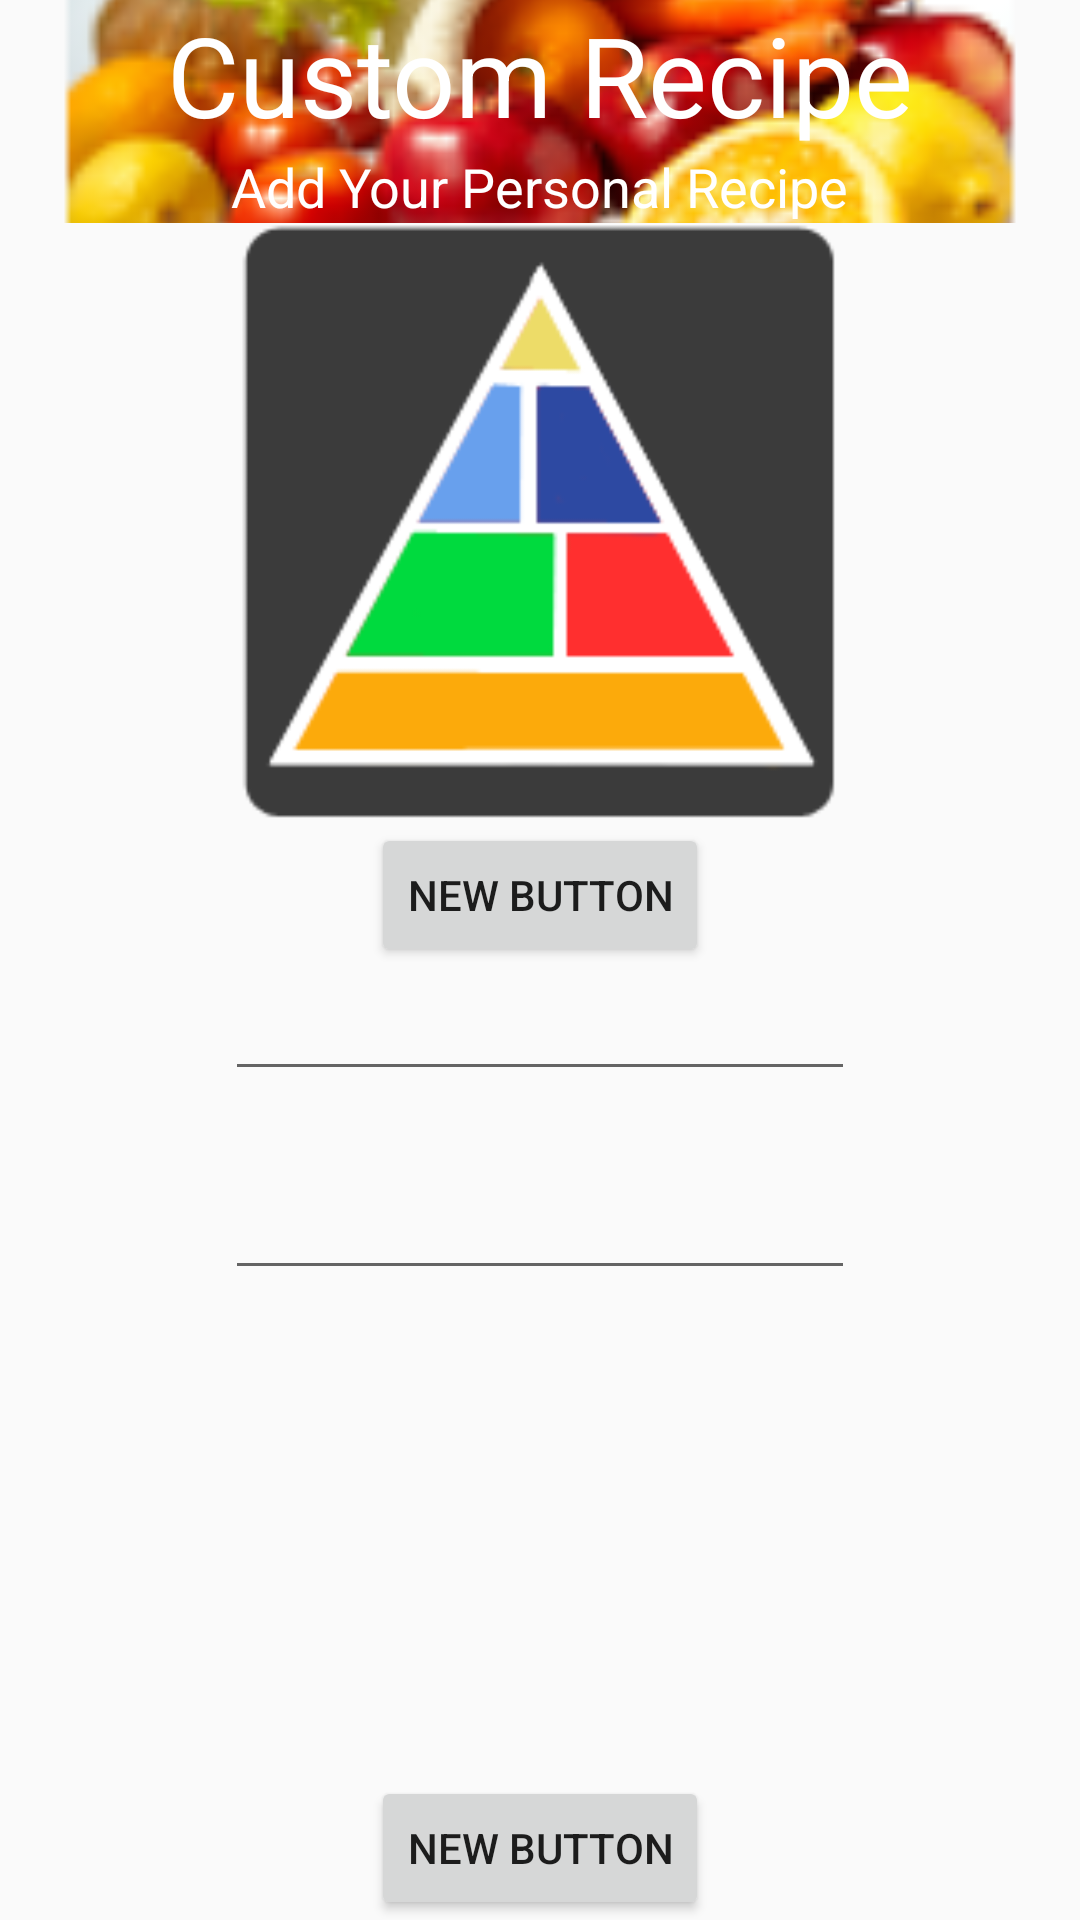

Produce the Android XML layout that renders to this screen, including the resource entries it uses.
<!-- AndroidManifest.xml: application theme AppTheme -->
<!-- res/layout/activity_camera.xml -->
<FrameLayout xmlns:android="http://schemas.android.com/apk/res/android"
    xmlns:tools="http://schemas.android.com/tools"
    android:id="@+id/container"
    android:layout_width="match_parent"
    android:layout_height="match_parent"
    tools:context="david.com.healthyhankering.CameraActivity"
    tools:ignore="MergeRootFrame" >

    <RelativeLayout
        android:layout_width="fill_parent"
        android:layout_height="fill_parent"
        android:layout_gravity="center_horizontal|bottom">

        <ImageView
            android:layout_width="fill_parent"
            android:layout_height="wrap_content"
            android:id="@+id/imageView5"
            android:layout_alignParentTop="true"
            android:layout_centerHorizontal="true"
            android:src="@drawable/fruit"
            android:scaleType="centerCrop"
            android:layout_alignBottom="@+id/addSubLabel" />

        <ImageView
            android:layout_width="200dp"
            android:layout_height="200dp"
            android:id="@+id/customImage"
            android:src="@drawable/healthy_hankering_logo"
            android:layout_below="@+id/imageView5"
            android:layout_alignParentLeft="true"
            android:layout_alignParentStart="true"
            android:layout_alignParentRight="true"
            android:layout_alignParentEnd="true"
            android:longClickable="false" />

        <TextView
            android:id="@+id/addSubLabel"
            android:layout_width="wrap_content"
            android:layout_height="wrap_content"
            android:layout_alignParentTop="true"
            android:layout_centerHorizontal="true"
            android:layout_gravity="center_horizontal|top"
            android:paddingTop="50dp"
            android:text="@string/addSubLabel"
            android:textAppearance="?android:attr/textAppearanceMedium"
            android:textAlignment="textStart"
            android:textColor="@android:color/white"
            android:autoText="false" />

        <Button
            android:layout_width="wrap_content"
            android:layout_height="wrap_content"
            android:text="New Button"
            android:id="@+id/cameraButton"
            android:layout_below="@+id/customImage"
            android:layout_centerHorizontal="true" />

        <Button
            android:layout_width="wrap_content"
            android:layout_height="wrap_content"
            android:text="New Button"
            android:id="@+id/submitCustom"
            android:layout_alignParentBottom="true"
            android:layout_centerHorizontal="true"
            android:layout_gravity="center_horizontal|bottom" />

        <TextView
            android:id="@+id/addLabel"
            android:layout_width="wrap_content"
            android:layout_height="wrap_content"
            android:layout_alignParentTop="true"
            android:layout_centerHorizontal="true"
            android:layout_gravity="center_horizontal|top"
            android:text="@string/addLabel"
            android:textAppearance="?android:attr/textAppearanceLarge"
            android:textSize="18pt"
            android:textColor="#ffffff" />

        <ScrollView
            android:layout_width="wrap_content"
            android:layout_height="wrap_content"
            android:id="@+id/scroll_Ingredients"
            android:layout_below="@+id/cameraButton"
            android:layout_alignRight="@+id/scroll_Recipe"
            android:layout_alignEnd="@+id/scroll_Recipe"
            android:layout_alignLeft="@+id/scroll_Recipe"
            android:layout_alignStart="@+id/scroll_Recipe">

            <EditText
                android:layout_width="wrap_content"
                android:layout_height="wrap_content"
                android:inputType="textMultiLine"
                android:ems="10"
                android:id="@+id/editIngredients"
                android:layout_below="@+id/scroll_Recipe"
                android:layout_centerHorizontal="true" />
        </ScrollView>

        <ScrollView
            android:layout_width="wrap_content"
            android:layout_height="wrap_content"
            android:id="@+id/scroll_Recipe"
            android:layout_centerHorizontal="true"
            android:layout_below="@+id/scroll_Ingredients"
            android:paddingTop="25dp">

            <EditText
                android:layout_width="wrap_content"
                android:layout_height="wrap_content"
                android:inputType="textMultiLine"
                android:ems="10"
                android:id="@+id/editRecipe"
                android:layout_below="@+id/scroll_Recipe"
                android:layout_centerHorizontal="true" />
        </ScrollView>

    </RelativeLayout>

</FrameLayout>
<!-- resources referenced by this layout -->
<resources>
  <!-- drawable fruit: png bitmap (drawable-hdpi, 7695 bytes) -->
  <!-- drawable healthy_hankering_logo: png bitmap (drawable-xxhdpi, 8454 bytes) -->
  <string name="addLabel">Custom Recipe</string>
  <string name="addSubLabel">Add Your Personal Recipe</string>
  <style name="AppTheme" parent="Theme.AppCompat.Light.DarkActionBar">
  
       </style>
</resources>
